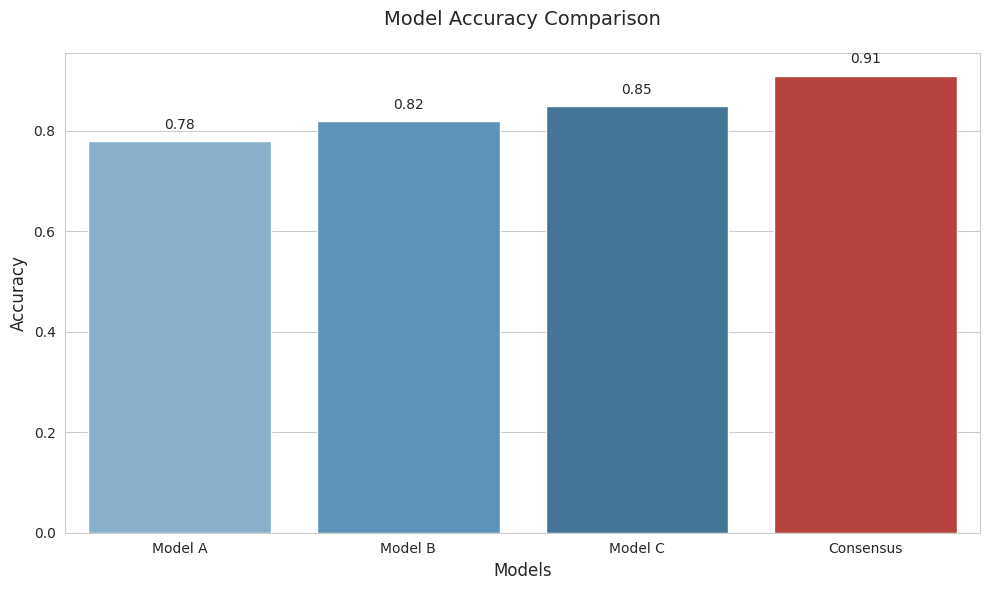
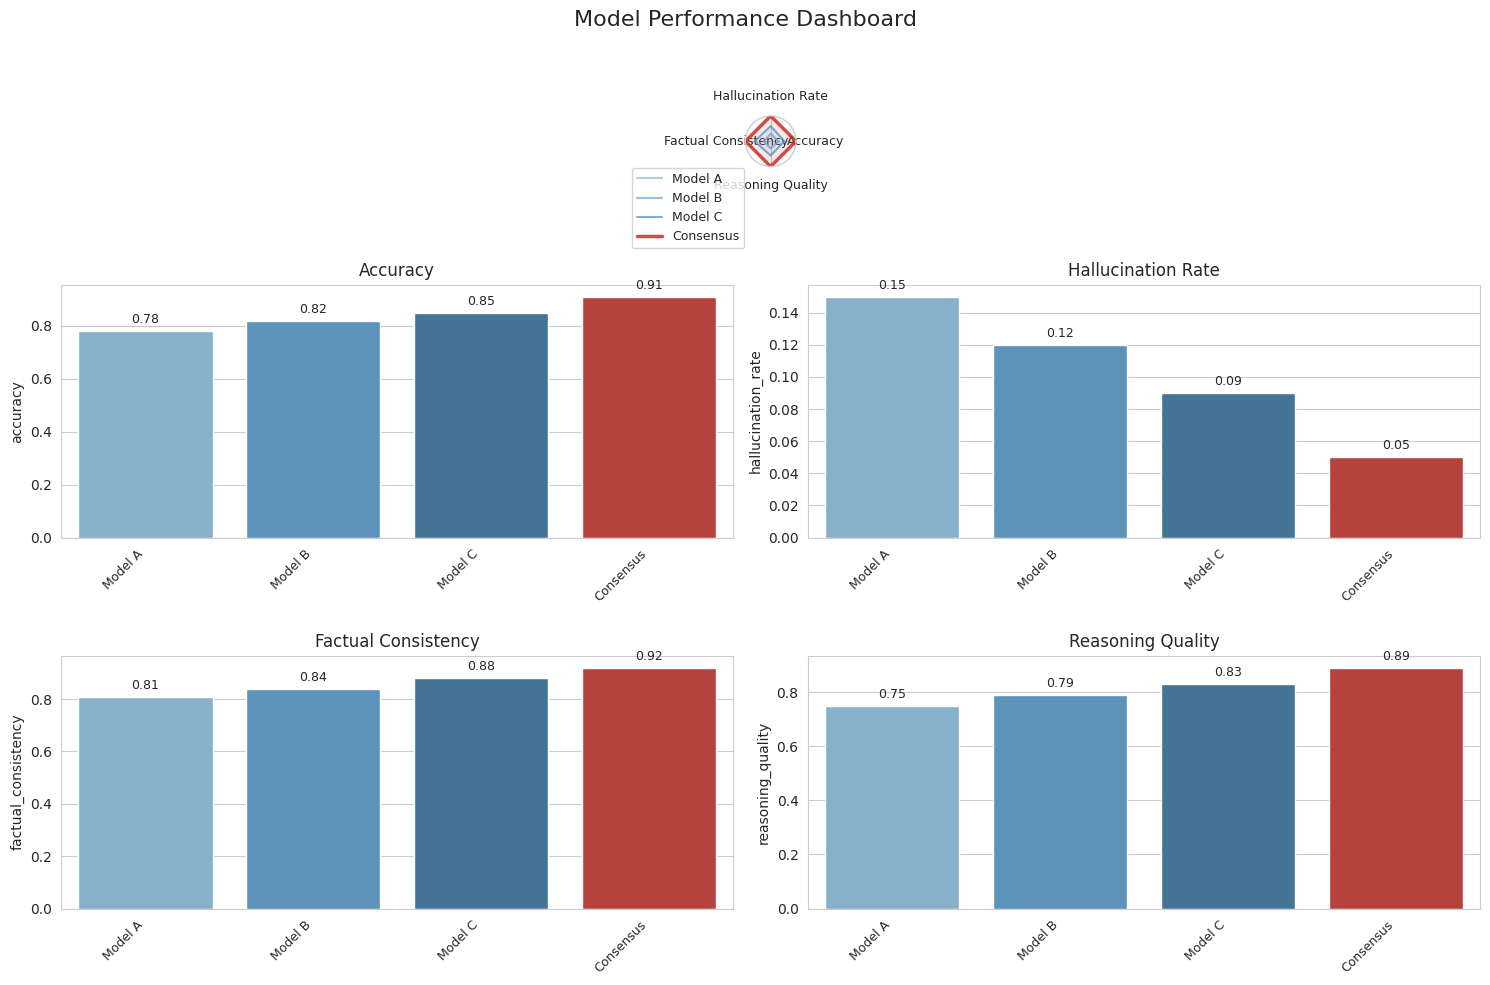

Write the Python code that produced these figures, in order.
#!/usr/bin/env python3
# -*- coding: utf-8 -*-
"""
Visualization utilities for consensus benchmarking results.

This module provides functions to create visualizations for comparing
single model performance against consensus approaches and exporting
the results in various formats.
"""

import os
import matplotlib.pyplot as plt
import seaborn as sns
import pandas as pd
import numpy as np
from matplotlib.gridspec import GridSpec


def plot_comparison(df, metric, title=None, figsize=(10, 6)):
    """
    Create a clean comparative visualization between single models and consensus approach.
    
    This function creates a bar chart comparing the performance of different models
    and the consensus approach on a specific metric.
    
    Parameters
    ----------
    df : pandas.DataFrame
        DataFrame containing the benchmark results with model names as index
        and metrics as columns.
    metric : str
        Name of the metric to plot (should be a column in df).
    title : str, optional
        Title for the plot. If None, uses the metric name.
    figsize : tuple, optional
        Size of the figure (width, height) in inches.
        
    Returns
    -------
    matplotlib.figure.Figure
        The created figure object.
        
    Examples
    --------
    >>> results_df = pd.DataFrame({
    ...     'accuracy': [0.78, 0.82, 0.85, 0.91],
    ...     'latency': [1.2, 0.9, 1.5, 1.1]
    ... }, index=['Model A', 'Model B', 'Model C', 'Consensus'])
    >>> fig = plot_comparison(results_df, 'accuracy')
    >>> fig.savefig('accuracy_comparison.png')
    """
    # Set the style
    sns.set_style("whitegrid")
    
    # Create figure
    fig, ax = plt.subplots(figsize=figsize)
    
    # Create color palette with consensus highlighted
    palette = sns.color_palette("Blues_d", len(df))
    if 'consensus' in df.index.str.lower():
        # Highlight the consensus model with a distinct color
        colors = palette.copy()
        consensus_idx = df.index.str.lower().tolist().index('consensus')
        colors[consensus_idx] = sns.color_palette("Reds_d")[3]
    else:
        colors = palette
    
    # Create the bar plot
    bars = sns.barplot(x=df.index, y=df[metric], palette=colors, ax=ax)
    
    # Annotate bars with values
    for i, bar in enumerate(bars.patches):
        value = df[metric].iloc[i]
        ax.text(
            bar.get_x() + bar.get_width()/2,
            bar.get_height() + max(df[metric]) * 0.02,
            f'{value:.2f}',
            ha='center', va='bottom',
            fontsize=10
        )
    
    # Set title and labels
    if title:
        ax.set_title(title, fontsize=14, pad=20)
    else:
        ax.set_title(f'{metric.replace("_", " ").title()} Comparison', fontsize=14, pad=20)
    
    ax.set_xlabel('Models', fontsize=12)
    ax.set_ylabel(metric.replace('_', ' ').title(), fontsize=12)
    
    # Rotate x labels if there are many models
    if len(df) > 4:
        plt.xticks(rotation=45, ha='right')
    
    plt.tight_layout()
    return fig


def create_dashboard(df, metrics, title="Model Performance Dashboard", figsize=(15, 10)):
    """
    Create a single-page dashboard overview of all key metrics.
    
    This function creates a comprehensive dashboard with multiple visualizations
    of different metrics to compare model performances.
    
    Parameters
    ----------
    df : pandas.DataFrame
        DataFrame containing the benchmark results with model names as index
        and metrics as columns.
    metrics : list
        List of metric names to include in the dashboard (should be columns in df).
    title : str, optional
        Title for the dashboard.
    figsize : tuple, optional
        Size of the figure (width, height) in inches.
        
    Returns
    -------
    matplotlib.figure.Figure
        The created figure object.
        
    Examples
    --------
    >>> results_df = pd.DataFrame({
    ...     'accuracy': [0.78, 0.82, 0.85, 0.91],
    ...     'hallucination_rate': [0.15, 0.12, 0.09, 0.05],
    ...     'latency': [1.2, 0.9, 1.5, 1.1],
    ...     'factual_consistency': [0.81, 0.84, 0.88, 0.92]
    ... }, index=['Model A', 'Model B', 'Model C', 'Consensus'])
    >>> metrics_to_plot = ['accuracy', 'hallucination_rate', 'factual_consistency']
    >>> fig = create_dashboard(results_df, metrics_to_plot)
    >>> fig.savefig('performance_dashboard.png', dpi=300)
    """
    # Set the style
    sns.set_style("whitegrid")
    
    # Calculate grid dimensions based on number of metrics
    n_metrics = len(metrics)
    n_rows = max(1, (n_metrics + 1) // 2)  # Add radar chart 
    
    # Create figure with GridSpec for flexible layout
    fig = plt.figure(figsize=figsize)
    gs = GridSpec(n_rows + 1, 2, height_ratios=[0.2] + [1] * n_rows)
    
    # Add title to the dashboard
    fig.suptitle(title, fontsize=16, y=0.98)
    
    # Create radar chart for overview in the first row (spanning both columns)
    ax_radar = fig.add_subplot(gs[0, :], polar=True)
    _create_radar_chart(df, metrics, ax_radar)
    
    # Create individual bar plots for each metric
    for i, metric in enumerate(metrics):
        row = 1 + i // 2
        col = i % 2
        ax = fig.add_subplot(gs[row, col])
        
        # Create the bar plot
        palette = sns.color_palette("Blues_d", len(df))
        if 'consensus' in df.index.str.lower():
            # Highlight the consensus model
            colors = palette.copy()
            consensus_idx = df.index.str.lower().tolist().index('consensus')
            colors[consensus_idx] = sns.color_palette("Reds_d")[3]
        else:
            colors = palette
            
        bars = sns.barplot(x=df.index, y=df[metric], palette=colors, ax=ax)
        
        # Annotate bars with values
        for j, bar in enumerate(bars.patches):
            value = df[metric].iloc[j]
            ax.text(
                bar.get_x() + bar.get_width()/2,
                bar.get_height() + max(df[metric]) * 0.02,
                f'{value:.2f}',
                ha='center', va='bottom',
                fontsize=9
            )
        
        # Set title and labels
        ax.set_title(f'{metric.replace("_", " ").title()}', fontsize=12)
        ax.set_xlabel('')
        
        # Rotate x labels if there are many models
        if len(df) > 3:
            plt.setp(ax.get_xticklabels(), rotation=45, ha='right', fontsize=9)
        
    plt.tight_layout(rect=[0, 0, 1, 0.95])  # Adjust layout to make room for suptitle
    return fig


def _create_radar_chart(df, metrics, ax):
    """
    Helper function to create a radar chart for the dashboard.
    
    Parameters
    ----------
    df : pandas.DataFrame
        DataFrame containing the benchmark results.
    metrics : list
        List of metric names to include in the radar chart.
    ax : matplotlib.axes.Axes
        The axes to draw the radar chart on.
    """
    # Number of metrics (categories)
    N = len(metrics)
    
    # What will be the angle of each axis in the plot
    angles = [n / float(N) * 2 * np.pi for n in range(N)]
    angles += angles[:1]  # Close the loop
    
    # Normalize metrics to 0-1 scale for radar chart
    df_normalized = df.copy()
    for metric in metrics:
        if metric.lower() in ['error_rate', 'hallucination_rate', 'latency']:
            # For metrics where lower is better, invert the normalization
            df_normalized[metric] = 1 - ((df[metric] - df[metric].min()) / 
                                         (df[metric].max() - df[metric].min() + 1e-10))
        else:
            # For metrics where higher is better
            df_normalized[metric] = (df[metric] - df[metric].min()) / (df[metric].max() - df[metric].min() + 1e-10)
    
    # Plot each model
    for i, model in enumerate(df.index):
        values = df_normalized.loc[model, metrics].tolist()
        values += values[:1]  # Close the loop
        
        # Choose color based on whether it's the consensus model
        if 'consensus' in model.lower():
            color = sns.color_palette("Reds_d")[3]
            linewidth = 2.5
            alpha = 0.85
        else:
            color = sns.color_palette("Blues_d")[i]
            linewidth = 1.5
            alpha = 0.7
        
        # Plot values
        ax.plot(angles, values, linewidth=linewidth, linestyle='solid', label=model, color=color, alpha=alpha)
        ax.fill(angles, values, color=color, alpha=0.1)
    
    # Add metric labels to the radar chart
    ax.set_xticks(angles[:-1])
    ax.set_xticklabels([m.replace('_', ' ').title() for m in metrics], fontsize=9)
    
    # Remove radial labels and set limits
    ax.set_yticklabels([])
    ax.set_ylim(0, 1)
    
    # Add legend
    ax.legend(loc='upper right', bbox_to_anchor=(0.1, 0.1), fontsize=9)


def export_plots(fig, name, output_dir='plots', formats=None, dpi=300):
    """
    Utility for saving plots in different formats.
    
    This function saves a matplotlib figure in multiple formats.
    
    Parameters
    ----------
    fig : matplotlib.figure.Figure
        The figure object to save.
    name : str
        Base name for the saved file (without extension).
    output_dir : str, optional
        Directory to save the plots to. If it doesn't exist, it will be created.
    formats : list, optional
        List of formats to save the plot in. Defaults to ['png', 'pdf'].
    dpi : int, optional
        Resolution for raster formats like PNG.
        
    Returns
    -------
    list
        List of paths to the saved files.
        
    Examples
    --------
    >>> results_df = pd.DataFrame({
    ...     'accuracy': [0.78, 0.82, 0.85, 0.91]
    ... }, index=['Model A', 'Model B', 'Model C', 'Consensus'])
    >>> fig = plot_comparison(results_df, 'accuracy', 'Model Accuracy Comparison')
    >>> paths = export_plots(fig, 'accuracy_comparison', formats=['png', 'pdf', 'svg'])
    >>> print(f"Plots saved to: {', '.join(paths)}")
    """
    if formats is None:
        formats = ['png', 'pdf']
    
    # Create output directory if it doesn't exist
    os.makedirs(output_dir, exist_ok=True)
    
    saved_paths = []
    for fmt in formats:
        filename = f"{name}.{fmt}"
        filepath = os.path.join(output_dir, filename)
        
        # Save with appropriate settings for each format
        if fmt in ['png', 'jpg']:
            fig.savefig(filepath, dpi=dpi, bbox_inches='tight')
        else:
            fig.savefig(filepath, bbox_inches='tight')
        
        saved_paths.append(filepath)
        print(f"Saved plot as {filepath}")
    
    return saved_paths


if __name__ == "__main__":
    # Example usage
    # Create sample data
    example_data = {
        'accuracy': [0.78, 0.82, 0.85, 0.91],
        'hallucination_rate': [0.15, 0.12, 0.09, 0.05],
        'latency': [1.2, 0.9, 1.5, 1.1],
        'factual_consistency': [0.81, 0.84, 0.88, 0.92],
        'reasoning_quality': [0.75, 0.79, 0.83, 0.89]
    }
    
    results_df = pd.DataFrame(example_data, index=['Model A', 'Model B', 'Model C', 'Consensus'])
    
    # Example 1: Plot comparison for a single metric
    fig1 = plot_comparison(results_df, 'accuracy', 'Model Accuracy Comparison')
    export_plots(fig1, 'accuracy_comparison')
    
    # Example 2: Create a dashboard with multiple metrics
    metrics_to_plot = ['accuracy', 'hallucination_rate', 'factual_consistency', 'reasoning_quality']
    fig2 = create_dashboard(results_df, metrics_to_plot, 'Model Performance Dashboard')
    export_plots(fig2, 'performance_dashboard', formats=['png', 'pdf', 'svg'])
    
    plt.show()

